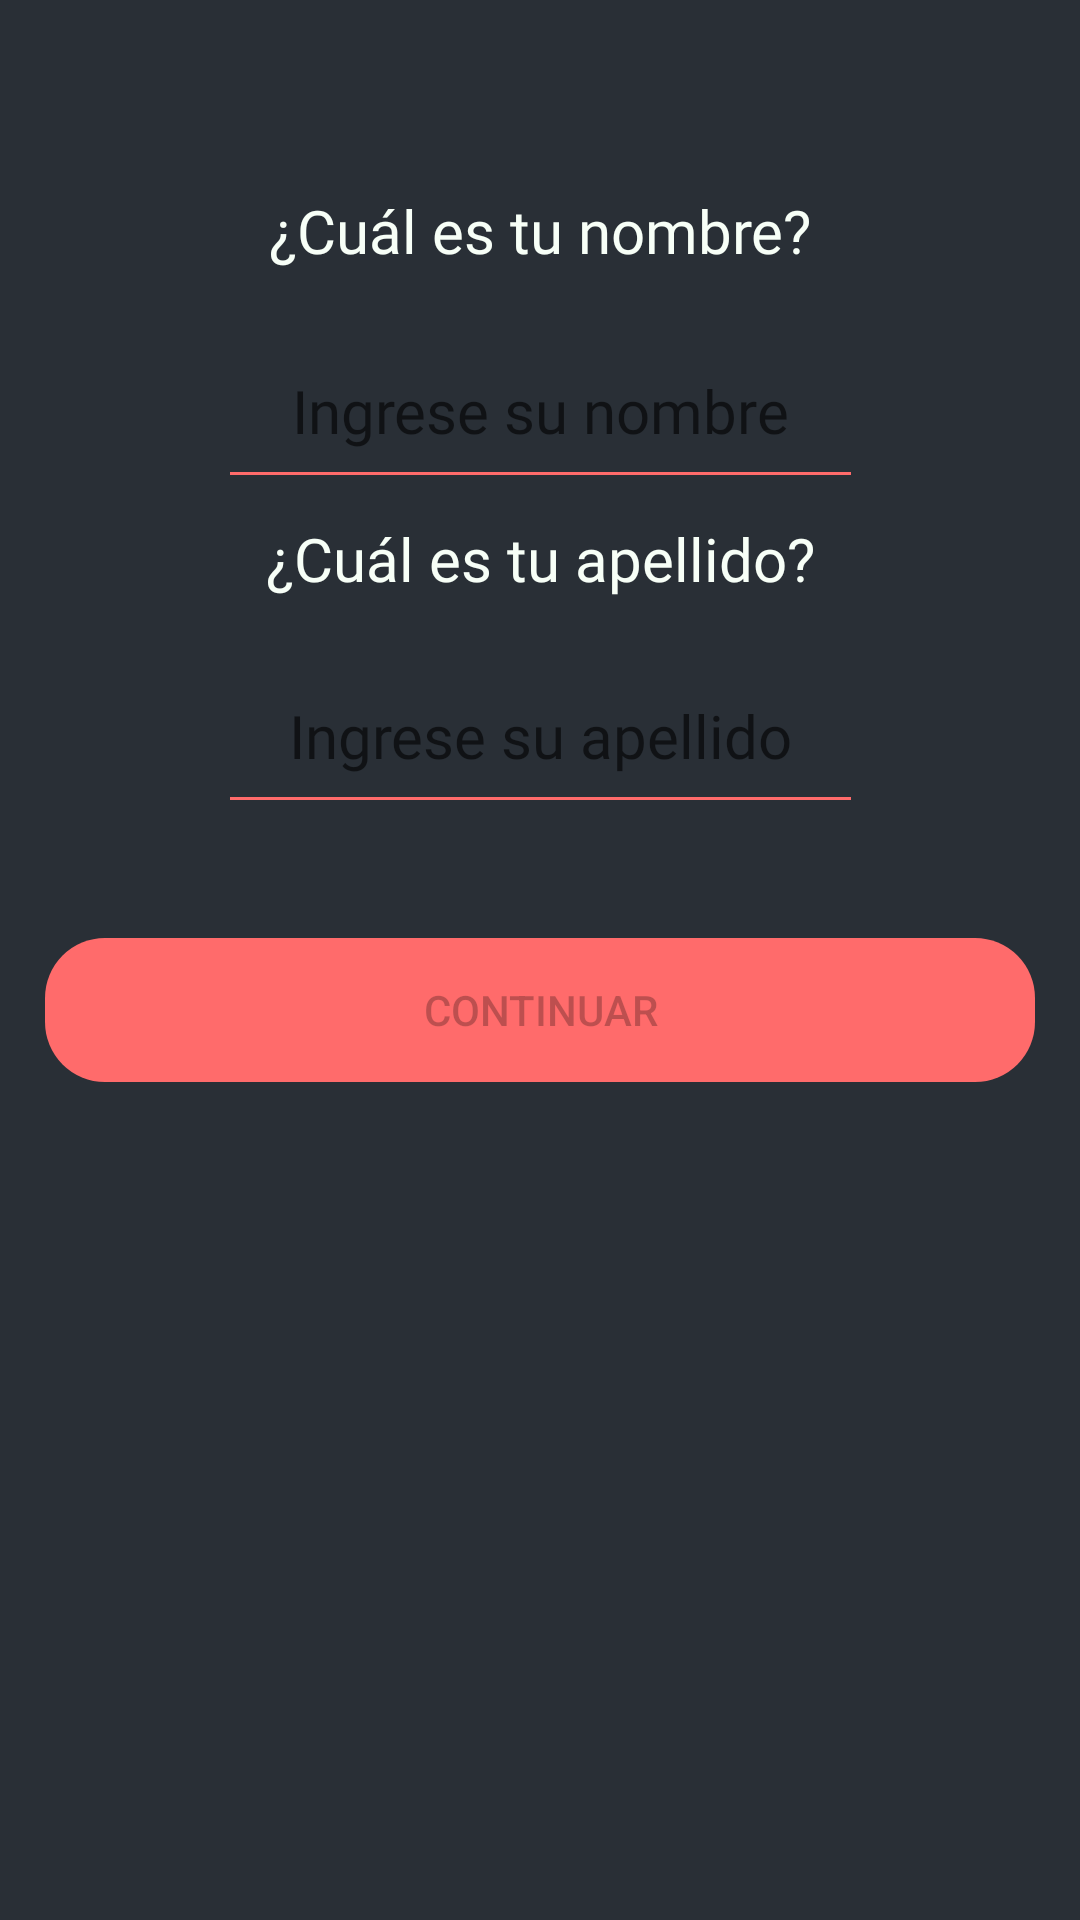

Layout XML and referenced resources for this Android screen:
<!-- AndroidManifest.xml: application theme Theme.LLegadaSegura -->
<!-- res/layout/activity_registro3.xml -->
<?xml version="1.0" encoding="utf-8"?>
<androidx.constraintlayout.widget.ConstraintLayout xmlns:android="http://schemas.android.com/apk/res/android"
    xmlns:app="http://schemas.android.com/apk/res-auto"
    xmlns:tools="http://schemas.android.com/tools"
    android:layout_width="match_parent"
    android:layout_height="match_parent"
    android:background="@color/gunmetal"
    tools:context=".registro.Registro2">

    <EditText
        android:id="@+id/editTextPhone2"
        style="@style/texto"
        android:layout_width="215dp"
        android:layout_height="53dp"
        android:hint="Ingrese su apellido"
        android:inputType="text"
        app:layout_constraintBottom_toBottomOf="parent"
        app:layout_constraintEnd_toEndOf="parent"
        app:layout_constraintStart_toStartOf="parent"
        app:layout_constraintTop_toBottomOf="@+id/textView"
        app:layout_constraintVertical_bias="0.251" />

    <TextView
        android:id="@+id/textView4"
        style="@style/texto"
        android:layout_width="219dp"
        android:layout_height="36dp"
        android:text="¿Cuál es tu apellido?"
        app:layout_constraintBottom_toBottomOf="parent"
        app:layout_constraintEnd_toEndOf="parent"
        app:layout_constraintStart_toStartOf="parent"
        app:layout_constraintTop_toTopOf="parent"
        app:layout_constraintVertical_bias="0.286" />

    <TextView
        android:id="@+id/textView"
        style="@style/texto"
        android:layout_width="219dp"
        android:layout_height="36dp"
        android:text="¿Cuál es tu nombre?"
        app:layout_constraintBottom_toBottomOf="parent"
        app:layout_constraintEnd_toEndOf="parent"
        app:layout_constraintStart_toStartOf="parent"
        app:layout_constraintTop_toTopOf="parent"
        app:layout_constraintVertical_bias="0.105" />

    <Button
        android:id="@+id/btnContinuar"
        android:layout_width="330dp"
        android:layout_height="wrap_content"
        android:background="@drawable/boton_redondo"
        android:enabled="false"
        android:text="Continuar"
        app:layout_constraintBottom_toBottomOf="parent"
        app:layout_constraintEnd_toEndOf="parent"
        app:layout_constraintHorizontal_bias="0.498"
        app:layout_constraintStart_toStartOf="parent"
        app:layout_constraintTop_toBottomOf="@+id/editTextPhone"
        app:layout_constraintVertical_bias="0.344
" />

    <EditText
        android:id="@+id/editTextPhone"
        style="@style/texto"
        android:layout_width="215dp"
        android:layout_height="53dp"
        android:hint="Ingrese su nombre"
        android:inputType="text"
        app:layout_constraintBottom_toBottomOf="parent"
        app:layout_constraintEnd_toEndOf="parent"
        app:layout_constraintStart_toStartOf="parent"
        app:layout_constraintTop_toBottomOf="@+id/textView"
        app:layout_constraintVertical_bias="0.029" />

</androidx.constraintlayout.widget.ConstraintLayout>
<!-- resources referenced by this layout -->
<resources>
  <color name="gunmetal">#292F36</color>
  <!-- drawable boton_redondo (drawable) -->
  <?xml version="1.0" encoding="utf-8"?>
  <shape xmlns:android="http://schemas.android.com/apk/res/android" android:shape="rectangle">
      <solid android:color="@color/bittersweet" />
      <corners android:radius="20dp" />
  </shape>
  <style name="texto">
          <item name="android:backgroundTint">@color/bittersweet</item>
          <item name="android:radius">20dp</item>
          <item name="android:fontFamily">@font/concert_one</item>
          <item name="android:gravity">center_horizontal</item>
          <item name="android:textColor">@color/mint_cream</item>
          <item name="android:textSize">20sp</item>
  
  
      </style>
  <style name="Theme.LLegadaSegura" parent="Theme.MaterialComponents.DayNight.DarkActionBar">
          
          <item name="colorPrimary">@color/purple_500</item>
          <item name="colorPrimaryVariant">@color/purple_700</item>
          <item name="colorOnPrimary">@color/white</item>
          
          <item name="colorSecondary">@color/teal_200</item>
          <item name="colorSecondaryVariant">@color/teal_700</item>
          <item name="colorOnSecondary">@color/black</item>
          
          <item name="android:statusBarColor" tools:targetApi="l">?attr/colorPrimaryVariant</item>
          
      </style>
  <color name="bittersweet">#FF6B6B</color>
  <color name="mint_cream">#F7FFF7</color>
  <color name="purple_500">#FF6B6B</color>
  <color name="purple_700">#FF3700B3</color>
  <color name="white">#FFFFFFFF</color>
  <color name="teal_200">#FF03DAC5</color>
  <color name="teal_700">#FF018786</color>
  <color name="black">#FF000000</color>
</resources>
